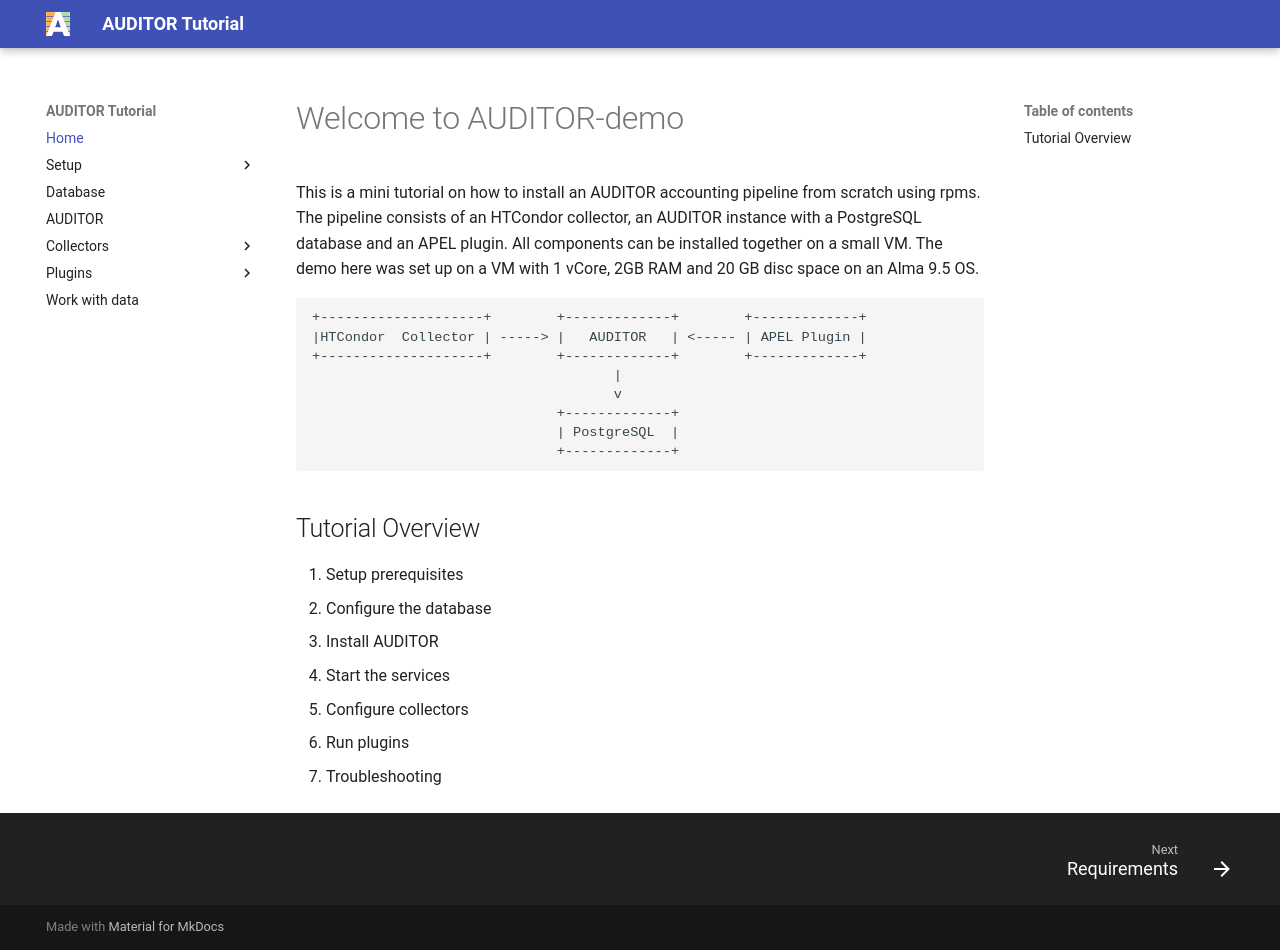

repository: ALU-Schumacher/auditor-tutorial · page: index.html · generator: mkdocs

# auditor-tutorial
